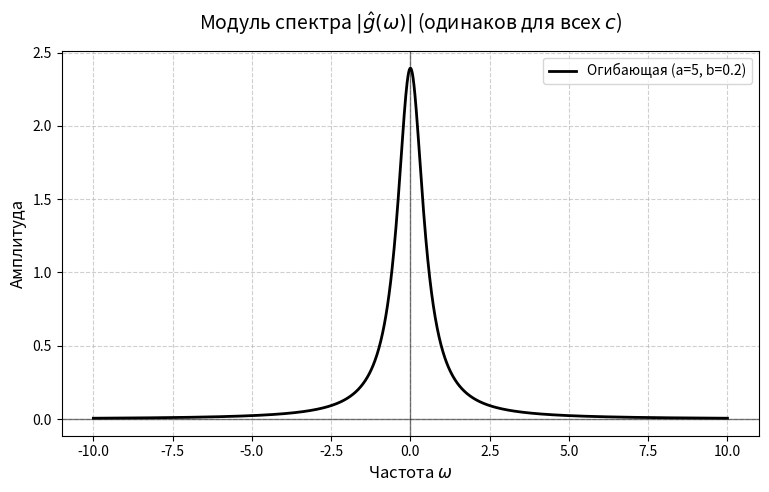
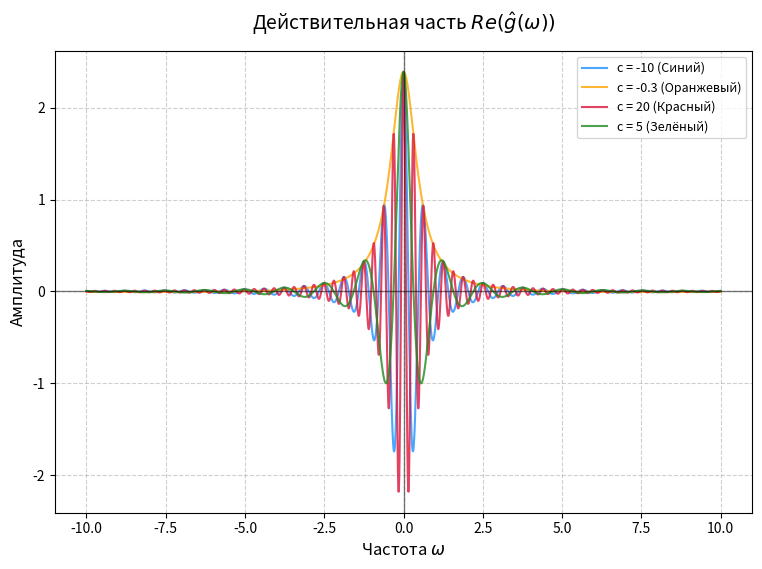
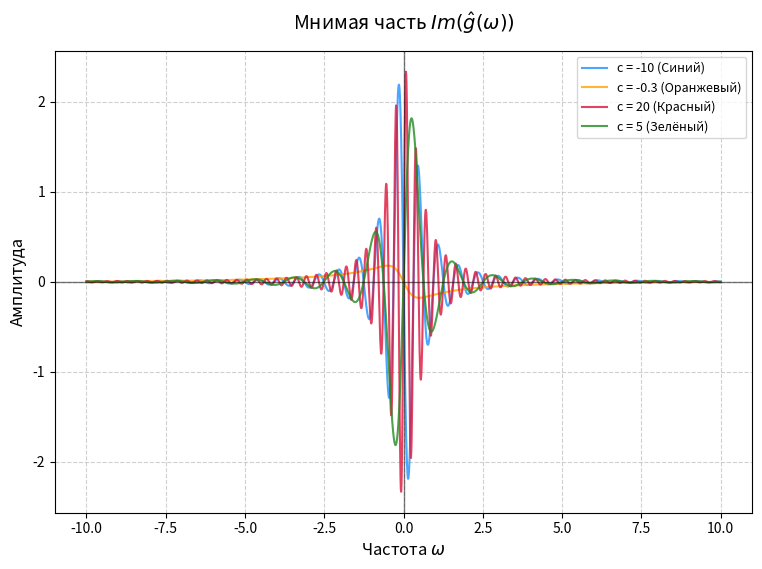

Source code (Python) for these figures, in order:
import numpy as np
import matplotlib.pyplot as plt

# 1. Фиксированные параметры из условия
a_fixed = 1.5
b_fixed = 0.5
c_norm_const = np.sqrt(2.0 / np.pi)

# Параметры сдвига 'c' и соответствующие цвета из таблицы
shift_data = [
    {'c': -10.0, 'color': 'dodgerblue', 'name': 'c = -10 (Синий)'},
    {'c': -0.3,  'color': 'orange',     'name': 'c = -0.3 (Оранжевый)'},
    {'c': 20.0,  'color': 'crimson',    'name': 'c = 20 (Красный)'},
    {'c': 5.0,   'color': 'forestgreen', 'name': 'c = 5 (Зелёный)'}
]

# Вектор частот (чуть сузим диапазон, чтобы лучше видеть осцилляции для больших c)
w = np.linspace(-10, 10, 2000)

def setup_ax(ax, title):
    ax.set_title(title, fontsize=14, pad=15)
    ax.set_xlabel(r'Частота $\omega$', fontsize=12)
    ax.set_ylabel('Амплитуда', fontsize=12)
    ax.grid(True, linestyle='--', alpha=0.6)
    ax.axhline(0, color='black', linewidth=1, alpha=0.5)
    ax.axvline(0, color='black', linewidth=1, alpha=0.5)

# --- ОКНО 1: Модуль (он будет один для всех, так как a и b фиксированы) ---
plt.figure("Модуль спектра (Фиксированный)", figsize=(9, 5))
envelope = (c_norm_const * a_fixed * b_fixed) / (b_fixed**2 + w**2)
plt.plot(w, envelope, color='black', lw=2, label=f'Огибающая (a=5, b=0.2)')
setup_ax(plt.gca(), r'Модуль спектра $|\hat{g}(\omega)|$ (одинаков для всех $c$)')
plt.legend()

# --- ОКНО 2: Re(ĝ(ω)) ---
plt.figure("Действительная часть", figsize=(9, 6))
for item in shift_data:
    c = item['c']
    re_part = envelope * np.cos(w * c)
    plt.plot(w, re_part, color=item['color'], label=item['name'], alpha=0.8)
setup_ax(plt.gca(), r'Действительная часть $Re(\hat{g}(\omega))$')
plt.legend(loc='upper right', fontsize=9)

# --- ОКНО 3: Мнимая часть Im(ĝ(ω)) ---
plt.figure("Мнимая часть", figsize=(9, 6))
for item in shift_data:
    c = item['c']
    im_part = envelope * np.sin(w * c)
    plt.plot(w, im_part, color=item['color'], label=item['name'], alpha=0.8)
setup_ax(plt.gca(), r'Мнимая часть $Im(\hat{g}(\omega))$')
plt.legend(loc='upper right', fontsize=9)

plt.show()
